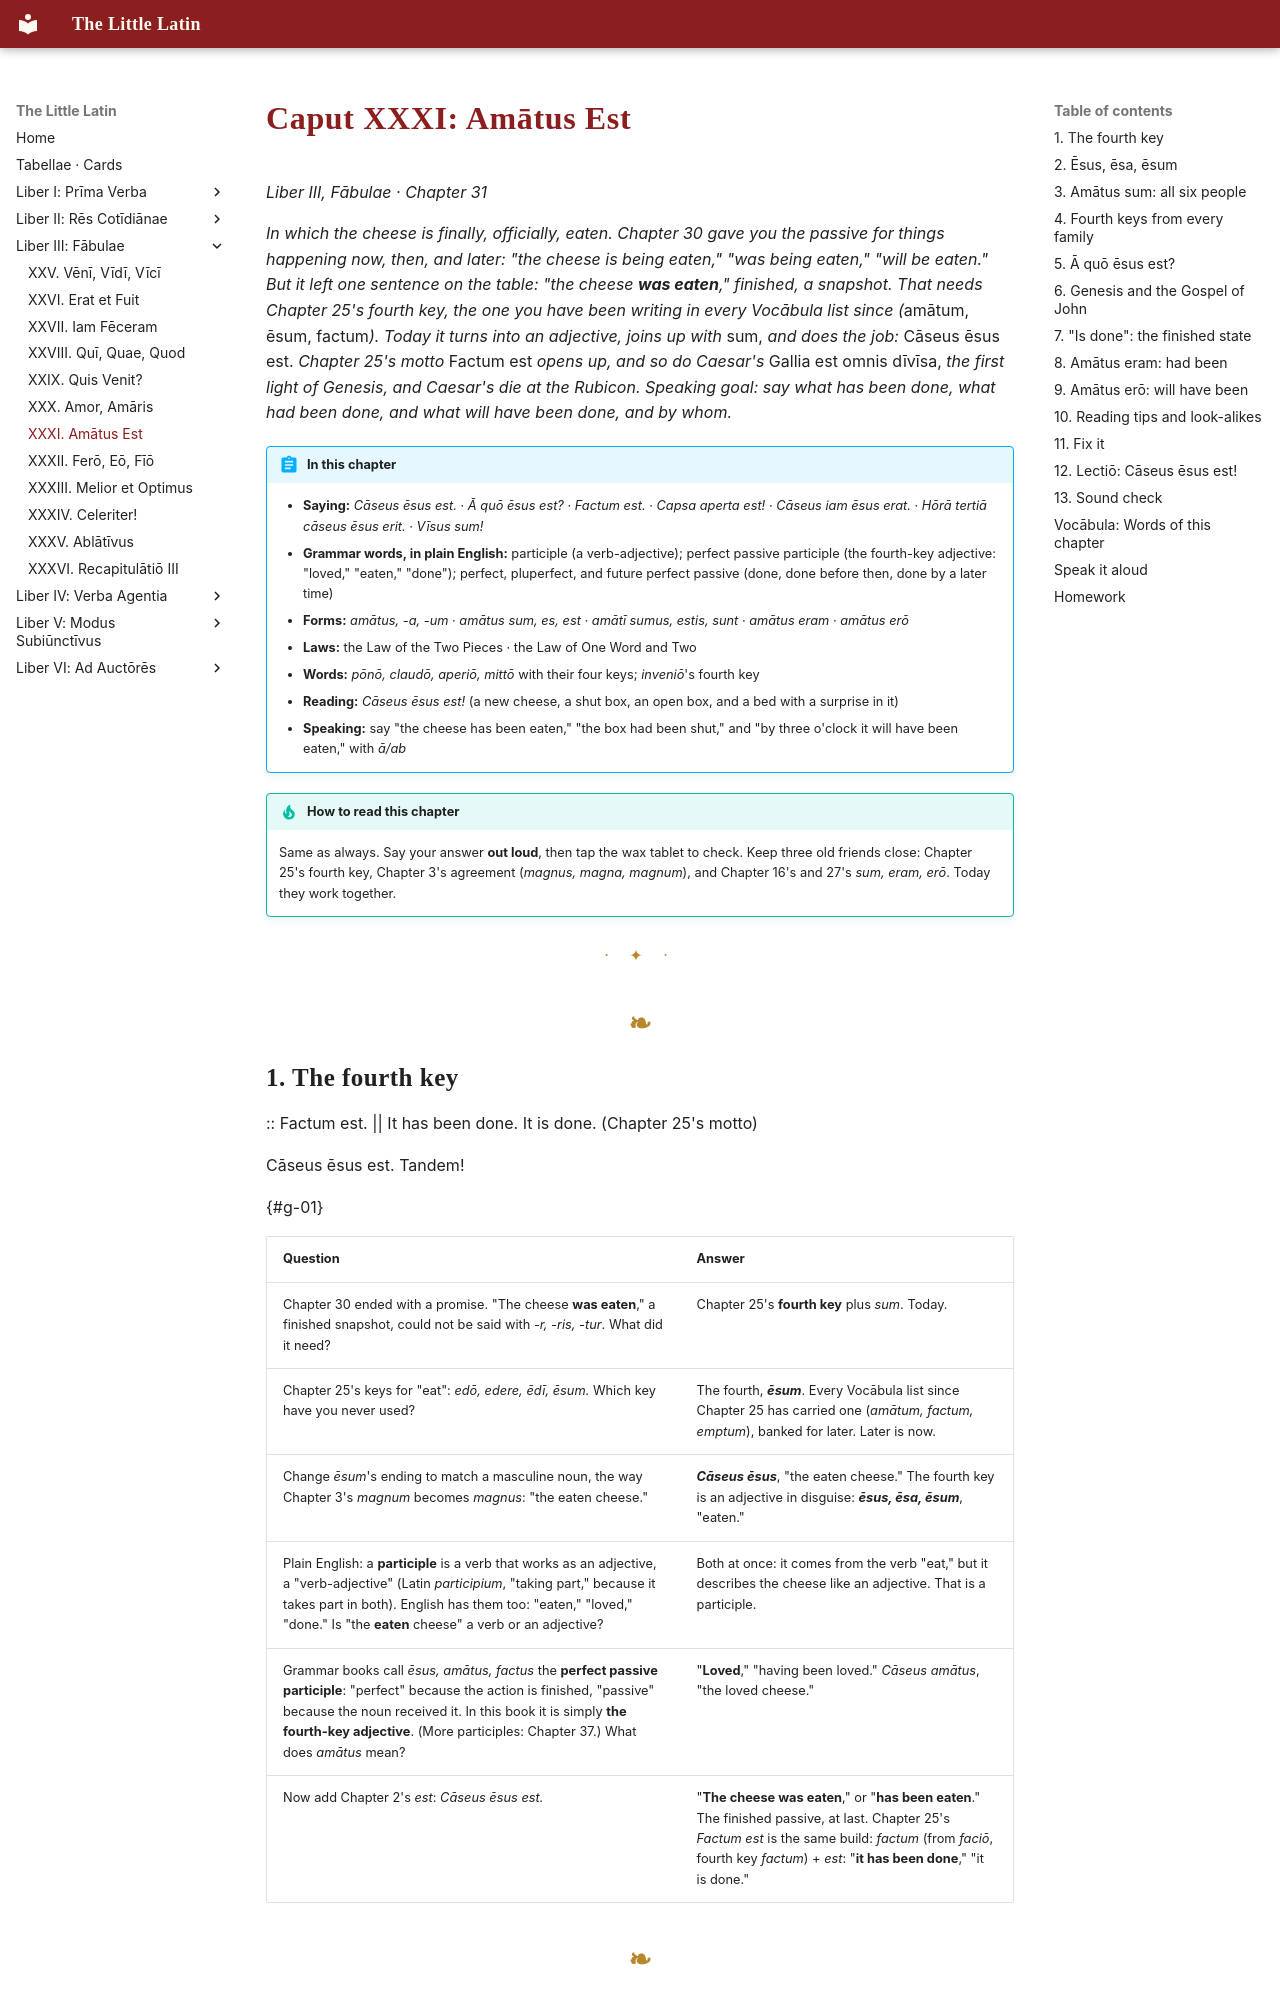

repository: watmin/the-little-latin · page: liber-iii/07-amatus-est/index.html · generator: mkdocs

# Caput XXXI: Amātus Est

*Liber III, Fābulae · Chapter 31*

*In which the cheese is finally, officially, eaten. Chapter 30 gave you the passive for things happening now, then, and later: "the cheese is being eaten," "was being eaten," "will be eaten." But it left one sentence on the table: "the cheese **was eaten**," finished, a snapshot. That needs Chapter 25's fourth key, the one you have been writing in every Vocābula list since (*amātum, ēsum, factum*). Today it turns into an adjective, joins up with* sum, *and does the job:* Cāseus ēsus est. *Chapter 25's motto* Factum est *opens up, and so do Caesar's* Gallia est omnis dīvīsa, *the first light of Genesis, and Caesar's die at the Rubicon. Speaking goal: say what has been done, what had been done, and what will have been done, and by whom.*

!!! abstract "In this chapter"
    - **Saying:** *Cāseus ēsus est.* · *Ā quō ēsus est?* · *Factum est.* · *Capsa aperta est!* · *Cāseus iam ēsus erat.* · *Hōrā tertiā cāseus ēsus erit.* · *Vīsus sum!*
    - **Grammar words, in plain English:** participle (a verb-adjective); perfect passive participle (the fourth-key adjective: "loved," "eaten," "done"); perfect, pluperfect, and future perfect passive (done, done before then, done by a later time)
    - **Forms:** *amātus, -a, -um* · *amātus sum, es, est · amātī sumus, estis, sunt* · *amātus eram* · *amātus erō*
    - **Laws:** the Law of the Two Pieces · the Law of One Word and Two
    - **Words:** *pōnō, claudō, aperiō, mittō* with their four keys; *inveniō*'s fourth key
    - **Reading:** *Cāseus ēsus est!* (a new cheese, a shut box, an open box, and a bed with a surprise in it)
    - **Speaking:** say "the cheese has been eaten," "the box had been shut," and "by three o'clock it will have been eaten," with *ā/ab*

!!! tip "How to read this chapter"
    Same as always. Say your answer **out loud**, then tap the wax tablet to check. Keep three old friends close: Chapter 25's fourth key, Chapter 3's agreement (*magnus, magna, magnum*), and Chapter 16's and 27's *sum, eram, erō*. Today they work together.

---
